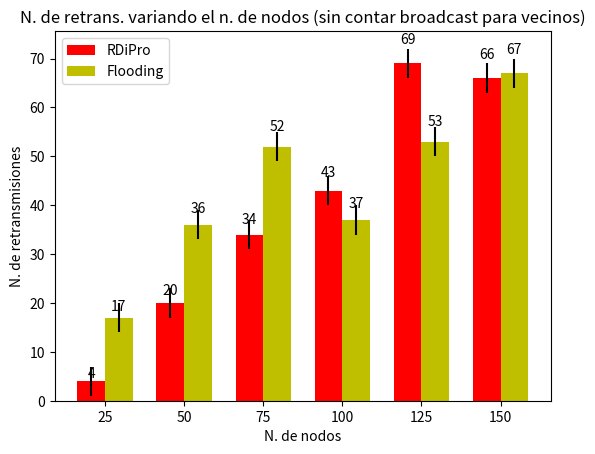

Source code (Python):
"""
========
Barchart
========

A bar plot with errorbars and height labels on individual bars
"""
import numpy as np
import matplotlib.pyplot as plt

N = 6
rdipro_means = (4, 20, 34, 43, 69, 66)
rdipro_std = (3, 3, 3, 3, 3, 3)

ind = np.arange(N)  # the x locations for the groups
width = 0.35       # the width of the bars

fig, ax = plt.subplots()
rects1 = ax.bar(ind, rdipro_means, width, color='r', yerr=rdipro_std)

netflood_means = (17, 36, 52, 37, 53, 67)
netflood_std = (3, 3, 3, 3, 3, 3)
rects2 = ax.bar(ind + width, netflood_means, width, color='y', yerr=netflood_std)

# add some text for labels, title and axes ticks
ax.set_ylabel('N. de retransmisiones')
ax.set_xlabel('N. de nodos')
ax.set_title('N. de retrans. variando el n. de nodos (sin contar broadcast para vecinos)')
ax.set_xticks(ind + width / 2)
ax.set_xticklabels(('25', '50', '75', '100', '125', '150'))

ax.legend((rects1[0], rects2[0]), ('RDiPro', 'Flooding'), loc="upper left")


def autolabel(rects):
    """
    Attach a text label above each bar displaying its height
    """
    for rect in rects:
        height = rect.get_height()
        ax.text(rect.get_x() + rect.get_width()/2., 1.05*height,
                '%d' % int(height),
                ha='center', va='bottom')

autolabel(rects1)
autolabel(rects2)

#plt.show()
plt.savefig('numnodos_retransmisiones_sin_vecinos.png', dpi = 300)
plt.close()
